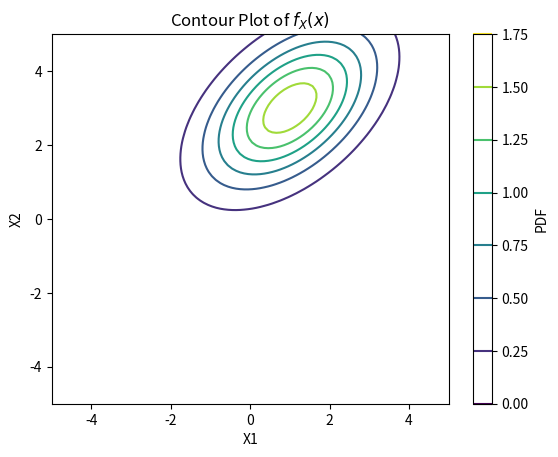

The matplotlib source for this figure:
import numpy as np
import matplotlib.pyplot as plt

# Exercise 2 Part a
# Define the simplified PDF function
def f_X(x1, x2):
    return  (1 / np.sqrt(12 * np.pi))  * np.exp(-1/6 * (2*x1**2 - x1*x2 + 2*x1 - x1*x2 + 2*x2**2 - 10*x2))

# Create a grid of values for x1 and x2
x1 = np.linspace(-5, 5, 100) # 100 element array
x2 = np.linspace(-5, 5, 100) # 100 element array

X1, X2 = np.meshgrid(x1, x2) # two 100x100 element arrays


# Calculate the PDF values for each point in the mesh grid
pdf_values = f_X(X1, X2)

# Contour plot
plt.figure(1)
contour = plt.contour(X1, X2, pdf_values)
plt.colorbar(contour, label='PDF')
plt.xlabel('X1')
plt.ylabel('X2')
plt.title('Contour Plot of $f_X(x)$')
plt.savefig('quiz1_2_contour_plot')

# # Exercise 2 Part c

# # # covariance and mean (given)
# # cov = [[2, 1], [1, 2]] 
# # mean = [2, 6]

# # covariance and mean for 2D Standard Normal Distribution X~N(0,I)
# cov_x = [[1, 0], [0, 1]] 
# mean_x = [0, 0] #col vector

# # Draw random samples from 2D standard normal distribution
# # np.random.multivariate_normal returns 5000 x 2 matrix of x1, x2 points, standard form of X is X = [X_1; X_2], so we must transpose
# X = np.random.multivariate_normal(mean_x, cov_x, 5000).T

# X1, X2 = X #conveniently define X1, X2 as first and second row, resp.

# # Scatter plot
# plt.figure(2)
# plt.scatter(X1, X2, alpha=0.5) #make points transparent to easily see density
# plt.title('Scatter Plot of Random Samples from X~N(0,I)')
# plt.xlabel('x_1')
# plt.ylabel('x_2')
# plt.savefig('2c_2D_standard_normal_distribution')

# # covariance and mean for random variable Y
# cov_y = [[2, 1], [1, 2]] 
# mean_y = [2, 6]

# # Eigen-decomposition
# eigenvalues, eigenvectors = np.linalg.eig(cov_y)

# # D = np.array([[eigenvalues[0], 0], [0, eigenvalues[1]]]) # diag matrix from PDP^-1
# # P = eigenvectors # eigenvectors are automatically normalized
# # A = np.matmul(P, np.sqrt(D)) # matrix multiplication

# D = [[eigenvalues[0], 0], [0, eigenvalues[1]]] # diag matrix from PDP^-1
# P = eigenvectors # eigenvectors are automatically normalized
# A = P @ np.sqrt(D) # matrix multiplication

# A_calculated = [[1/np.sqrt(2), np.sqrt(3/2)], [-1/np.sqrt(2), np.sqrt(3/2)]] # calculated by hand from 2b, for comparison
# b = mean_y # calculated by hand from 2b
# b = np.reshape(b, (2, 1))

# print(A)
# print(A_calculated)

# # Apply the transformation to the 5000 data points
# Y = A @ X  + b #should theoretically be the same normal distribution as N(mean_y, cov_y)
# Y1, Y2 = Y

# # Theoretical Scatter plot of Y based on calculations
# plt.figure(3,figsize=(12, 6))  
# plt.subplot(1, 2, 1)  
# plt.scatter(Y1, Y2, alpha=0.5) #make points transparent to easily see density
# plt.title('Theoretical Scatter Plot of Random Samples from Y~N([2; 6],[2 1; 1 2])')
# plt.xlabel('y_1')
# plt.ylabel('y_2')

# # Actual Scatter Plot of Y for reference
# Y = np.random.multivariate_normal(mean_y, cov_y, 5000).T
# Y1, Y2 = Y
# plt.subplot(1, 2, 2)  
# plt.scatter(Y1, Y2, alpha=0.5) #make points transparent to easily see density
# plt.title('Actual ')
# plt.xlabel('y_1')
# plt.ylabel('y_2')
# plt.savefig('2c_theoretical_vs_actual_Y')

plt.show()




